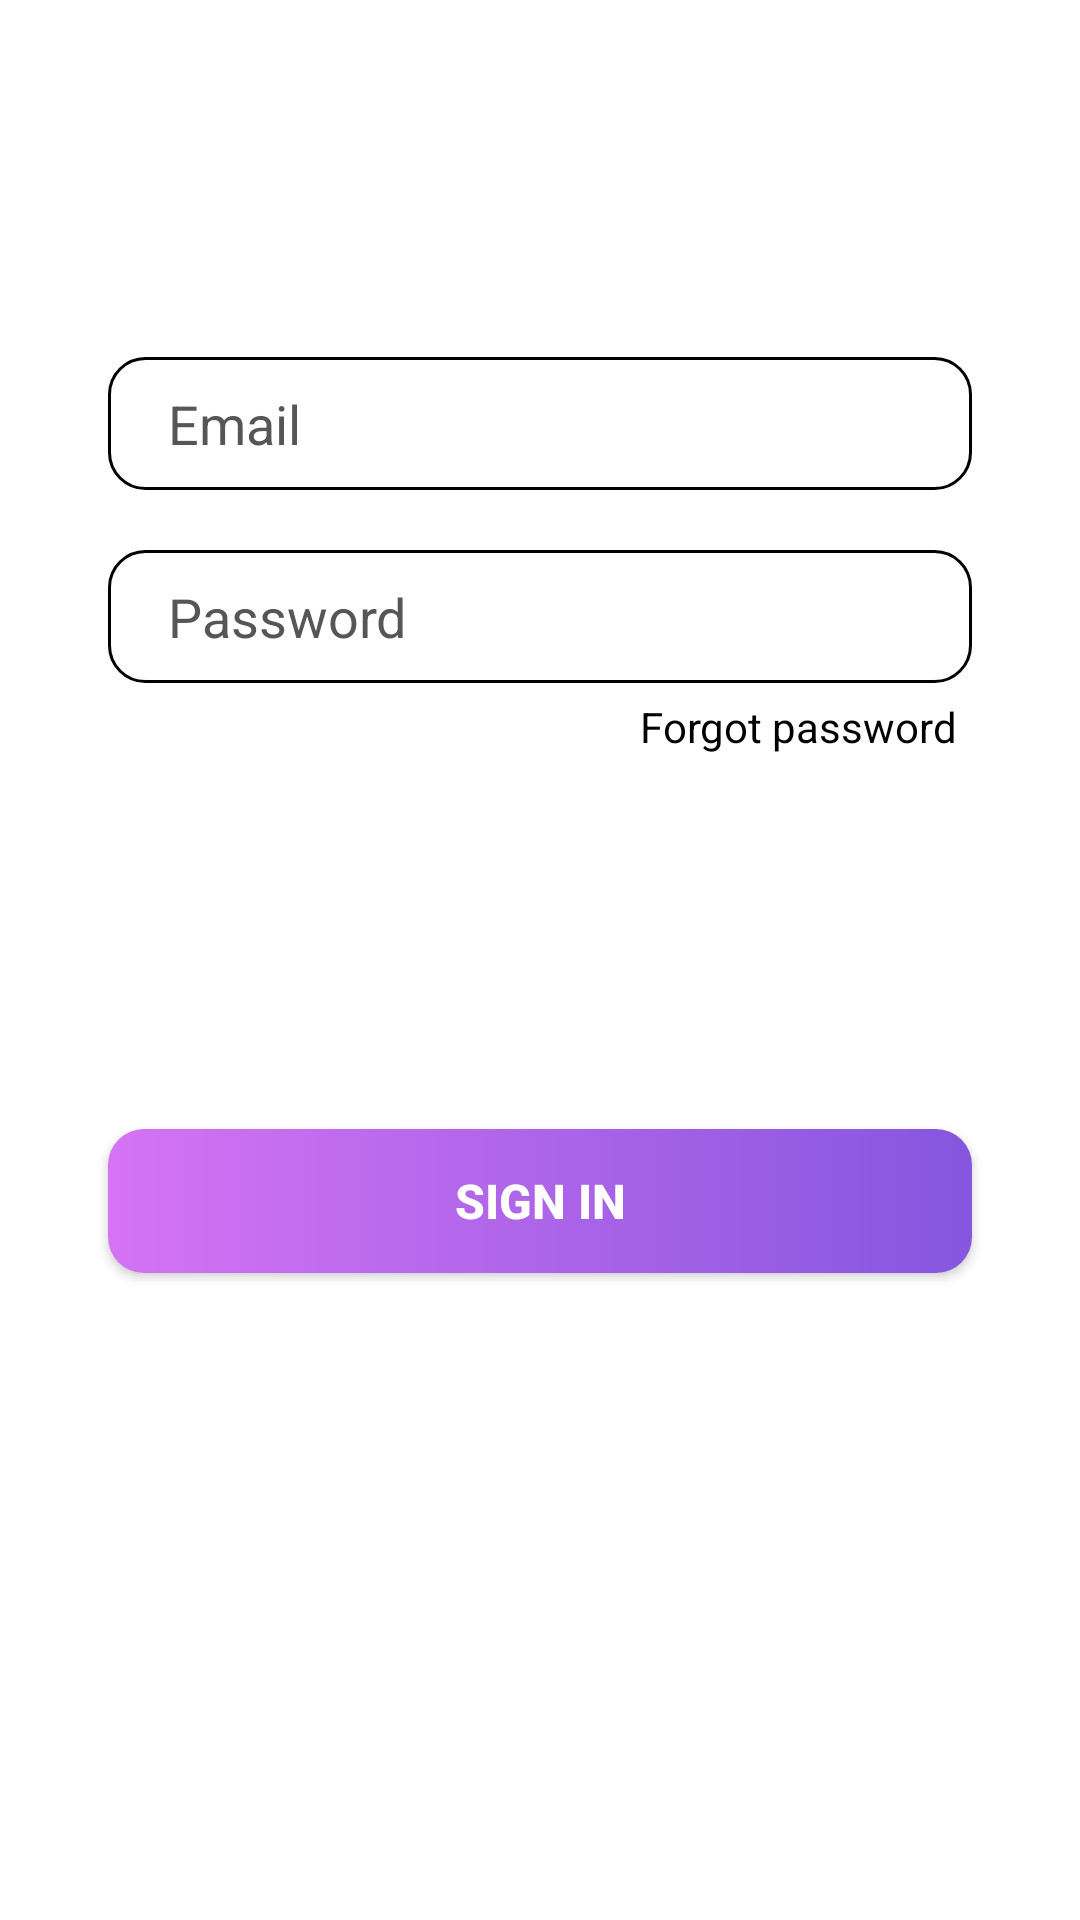

Produce the Android XML layout that renders to this screen, including the resource entries it uses.
<!-- AndroidManifest.xml: application theme Theme.Sendypick.NoActionBar -->
<!-- res/layout/fragment_login_tab.xml -->
<?xml version="1.0" encoding="utf-8"?>
<androidx.constraintlayout.widget.ConstraintLayout
    xmlns:android="http://schemas.android.com/apk/res/android"
    xmlns:app="http://schemas.android.com/apk/res-auto"
    android:layout_width="match_parent"
    android:layout_height="match_parent">

    <EditText
        android:id="@+id/email_edit_text"
        android:layout_width="0dp"
        android:layout_height="wrap_content"
        app:layout_constraintVertical_bias=".2"
        app:layout_constraintHorizontal_bias=".5"
        app:layout_constraintWidth_percent=".8"
        android:hint="@string/email"
        android:background="@drawable/style_bg_2"
        android:textColorHint="#565656"
        android:paddingLeft="20dp"
        android:paddingTop="10dp"
        android:paddingBottom="10dp"
        app:layout_constraintBottom_toBottomOf="parent"
        app:layout_constraintEnd_toEndOf="parent"
        app:layout_constraintStart_toStartOf="parent"
        app:layout_constraintTop_toTopOf="parent" />

    <EditText
        android:id="@+id/password_edit_text"
        android:layout_width="0dp"
        android:layout_height="wrap_content"
        android:hint="@string/password"
        android:background="@drawable/style_bg_2"
        android:paddingLeft="20dp"
        android:paddingTop="10dp"
        android:paddingBottom="10dp"
        android:textColorHint="#565656"
        android:layout_marginTop="20dp"
        android:inputType="textPassword"
        app:layout_constraintVertical_bias="0"
        app:layout_constraintBottom_toBottomOf="parent"
        app:layout_constraintEnd_toEndOf="parent"
        app:layout_constraintStart_toStartOf="parent"
        app:layout_constraintTop_toBottomOf="@+id/email_edit_text"
        app:layout_constraintWidth_percent=".8" />

    <TextView
        android:id="@+id/forgot_password_text_view"
        android:layout_width="wrap_content"
        android:layout_height="wrap_content"
        android:layout_marginTop="5dp"
        android:layout_marginRight="5dp"
        android:text="@string/forgot_password"
        android:textColor="@color/black"
        app:layout_constraintBottom_toBottomOf="parent"
        app:layout_constraintEnd_toEndOf="@id/password_edit_text"
        app:layout_constraintHorizontal_bias="1.0"
        app:layout_constraintStart_toStartOf="parent"
        app:layout_constraintTop_toBottomOf="@id/password_edit_text"
        app:layout_constraintVertical_bias="0.0" />

    <androidx.appcompat.widget.AppCompatButton
        android:id="@+id/login_button"
        android:layout_width="0dp"
        android:layout_height="wrap_content"
        app:layout_constraintWidth_percent=".8"
        app:layout_constraintVertical_bias=".4"
        android:text="@string/sign_in"
        android:background="@drawable/button_style"
        android:textColor="@color/white"
        android:textSize="16sp"
        android:textStyle="bold"
        app:layout_constraintBottom_toBottomOf="parent"
        app:layout_constraintEnd_toEndOf="parent"
        app:layout_constraintStart_toStartOf="parent"
        app:layout_constraintTop_toTopOf="@id/forgot_password_text_view" />




    <com.github.ybq.android.spinkit.SpinKitView
        xmlns:app="http://schemas.android.com/apk/res-auto"
        android:id="@+id/spin_kit"
        style="@style/SpinKitView.Large.Circle"
        android:layout_width="wrap_content"
        android:layout_height="wrap_content"
        android:layout_gravity="center"
        app:SpinKit_Color="#2f4653"
        android:visibility="gone"
        app:layout_constraintBottom_toBottomOf="parent"
        app:layout_constraintEnd_toEndOf="parent"
        app:layout_constraintStart_toStartOf="parent"
        app:layout_constraintTop_toTopOf="parent"/>


</androidx.constraintlayout.widget.ConstraintLayout>
<!-- resources referenced by this layout -->
<resources>
  <color name="black">#FF000000</color>
  <color name="white">#FFFFFFFF</color>
  <!-- drawable button_style (drawable) -->
  <?xml version="1.0" encoding="utf-8"?>
  <selector xmlns:android="http://schemas.android.com/apk/res/android">
  
      <item
          android:state_pressed="true"
          android:state_enabled="true"
          android:drawable="@drawable/button_bg" />
  
      <item
          android:state_enabled="true"
          android:drawable="@drawable/button_bg_2" />
  </selector>
  <!-- drawable style_bg_2 (drawable) -->
  <?xml version="1.0" encoding="utf-8"?>
  <shape xmlns:android="http://schemas.android.com/apk/res/android">
  
      <corners android:radius="12dp" />
  
      <stroke android:width="1dp"
          android:color="@color/black"/>
  
  
  </shape>
  <string name="email">Email</string>
  <string name="forgot_password">Forgot password</string>
  <string name="password">Password</string>
  <string name="sign_in">Sign in</string>
  <style name="Theme.Sendypick.NoActionBar">
          <item name="windowActionBar">false</item>
          <item name="windowNoTitle">true</item>
      </style>
  <!-- drawable button_bg (drawable) -->
  <?xml version="1.0" encoding="utf-8"?>
  <shape
      xmlns:android="http://schemas.android.com/apk/res/android"
      android:shape="rectangle">
  
      <corners android:radius="12dp" />
  
      <gradient
          android:startColor="#8C4D9F"
          android:endColor="#593A93">
      </gradient>
  </shape>
  <!-- drawable button_bg_2 (drawable) -->
  <?xml version="1.0" encoding="utf-8"?>
  <shape
      xmlns:android="http://schemas.android.com/apk/res/android"
      android:shape="rectangle">
  
      <corners android:radius="12dp" />
  
      <gradient
          android:startColor="#d573f4"
          android:endColor="#8556de">
      </gradient>
  </shape>
</resources>
